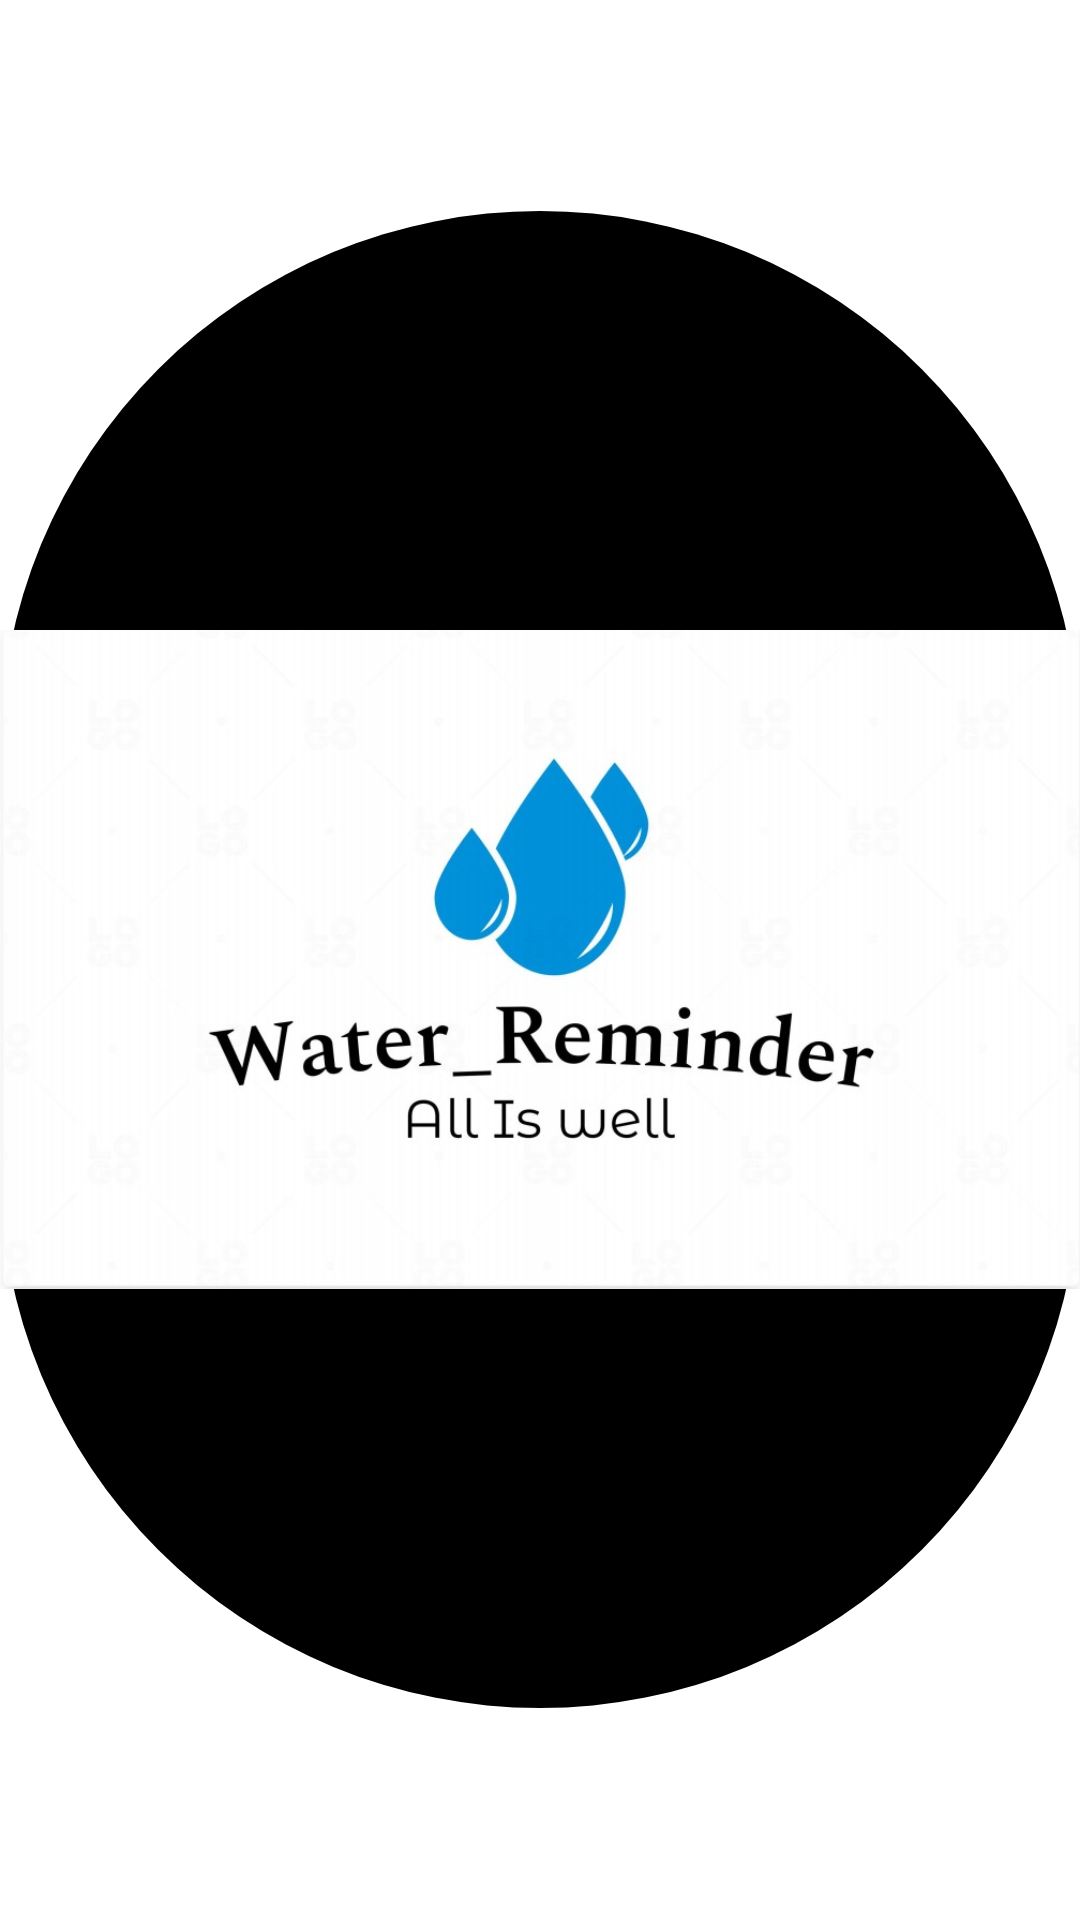

Write the Android layout XML for this screen, with the resource values it uses.
<!-- AndroidManifest.xml: application theme Theme.Water_Reminder -->
<!-- res/layout/activity_main.xml -->
<?xml version="1.0" encoding="utf-8"?>
<LinearLayout xmlns:android="http://schemas.android.com/apk/res/android"
    xmlns:app="http://schemas.android.com/apk/res-auto"
    xmlns:tools="http://schemas.android.com/tools"
    android:layout_width="match_parent"
    android:layout_height="match_parent"
    tools:context=".MainActivity"
    android:backgroundTint="@color/teal_200"
    android:orientation="vertical"
    android:gravity="center">

    <ImageView
        android:id="@+id/i1"
        android:layout_width="match_parent"
        android:layout_height="499dp"
        android:src="@drawable/splash"
       android:background="@drawable/circle"

        />


</LinearLayout>
<!-- resources referenced by this layout -->
<resources>
  <!-- drawable circle (drawable) -->
  <?xml version="1.0" encoding="utf-8"?>
  <shape xmlns:android="http://schemas.android.com/apk/res/android">
  <solid android:color="@color/black"/>
      <size
          android:width="100dp"
          android:height="100dp"/>
  
      <corners android:radius="200dp"/>
  </shape>
  <!-- drawable splash: jpg bitmap (drawable-v24, 51607 bytes) -->
  <style name="Theme.Water_Reminder" parent="Theme.MaterialComponents.DayNight.NoActionBar">
          
          <item name="colorPrimary">@color/purple_500</item>
          <item name="colorPrimaryVariant">@color/purple_700</item>
          <item name="colorOnPrimary">@color/white</item>
          
          <item name="colorSecondary">@color/teal_200</item>
          <item name="colorSecondaryVariant">@color/teal_700</item>
          <item name="colorOnSecondary">@color/black</item>
          
          <item name="android:statusBarColor" tools:targetApi="l">?attr/colorPrimaryVariant</item>
          
      </style>
  <!-- not gathered from this repository: default colours our renderer supplied (Android Studio template values) -->
  <color name="purple_500">#FF6200EE</color>
  <color name="purple_700">#FF3700B3</color>
  <color name="teal_200">#FF03DAC5</color>
  <color name="teal_700">#FF018786</color>
  <color name="black">#FF000000</color>
  <color name="white">#FFFFFFFF</color>
</resources>
